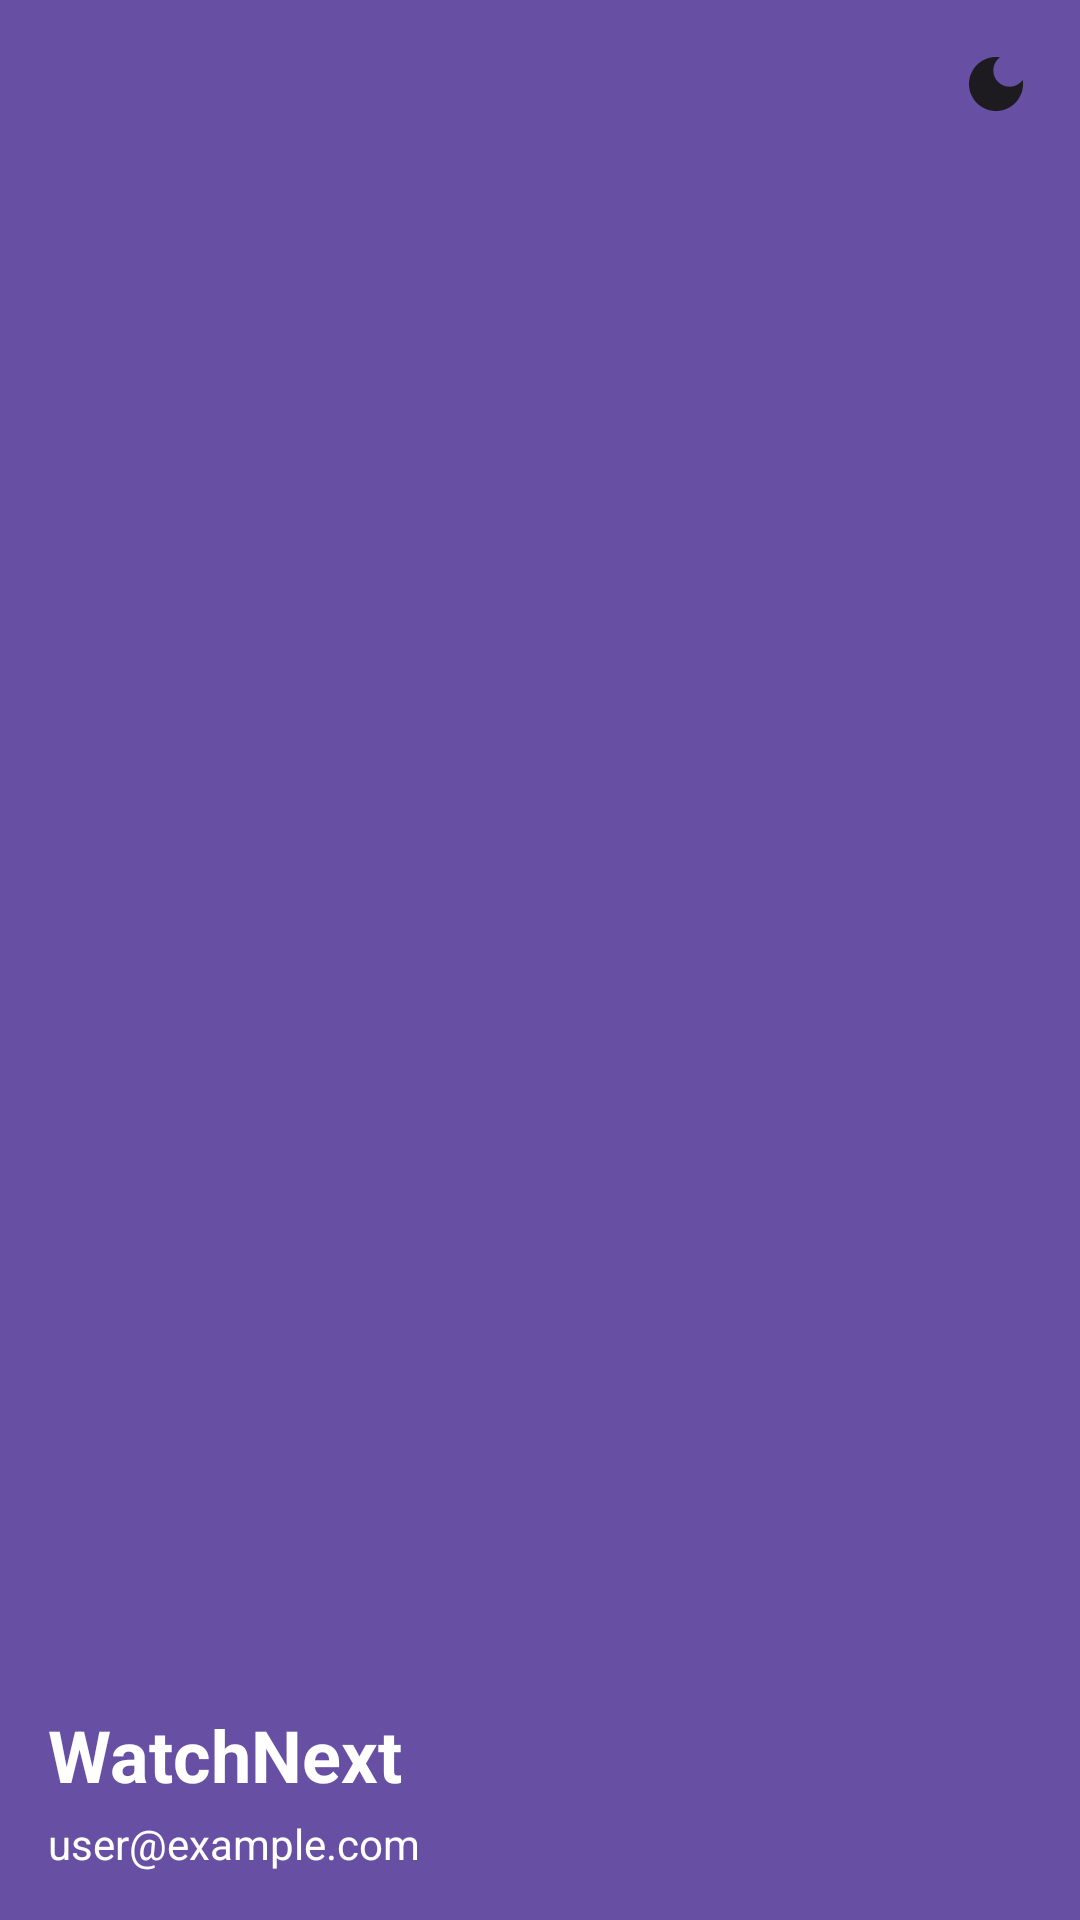

Write the Android layout XML for this screen, with the resource values it uses.
<!-- AndroidManifest.xml: application theme Theme.WatchNext -->
<!-- res/layout/nav_header.xml -->
<?xml version="1.0" encoding="utf-8"?>
<FrameLayout xmlns:android="http://schemas.android.com/apk/res/android"
    android:layout_width="match_parent"
    android:layout_height="180dp"
    android:background="?attr/colorPrimary">

    
    <LinearLayout
        android:layout_width="wrap_content"
        android:layout_height="wrap_content"
        android:layout_gravity="bottom|start"
        android:orientation="vertical"
        android:padding="16dp">

        <TextView
            android:layout_width="wrap_content"
            android:layout_height="wrap_content"
            android:text="@string/app_name"
            android:textColor="@color/white"
            android:textSize="24sp"
            android:textStyle="bold" />

        <TextView
            android:id="@+id/header_email"
            android:layout_width="wrap_content"
            android:layout_height="wrap_content"
            android:layout_marginTop="4dp"
            android:text="user@example.com"
            android:textColor="@color/white"
            android:textSize="14sp" />
    </LinearLayout>

    
    <ImageButton
        android:id="@+id/btn_toggle_theme"
        android:layout_width="40dp"
        android:layout_height="40dp"
        android:layout_gravity="top|end"
        android:layout_margin="8dp"
        android:background="?attr/selectableItemBackgroundBorderless"
        android:padding="8dp"
        android:src="@drawable/ic_mode_night"
        android:contentDescription="Toggle dark mode" />

</FrameLayout>
<!-- resources referenced by this layout -->
<resources>
  <color name="white">#FFFFFFFF</color>
  <!-- drawable ic_mode_night (drawable) -->
  <?xml version="1.0" encoding="utf-8"?>
  <vector xmlns:android="http://schemas.android.com/apk/res/android"
      android:width="24dp"
      android:height="24dp"
      android:viewportWidth="24"
      android:viewportHeight="24">
      <path
          android:fillColor="?attr/colorOnSurface"
          android:pathData="M12,3c-4.97,0 -9,4.03 -9,9s4.03,9 9,9 9,-4.03 9,-9c0,-0.46 -0.04,-0.92 -0.1,-1.36 -0.98,1.37 -2.58,2.26 -4.4,2.26 -2.98,0 -5.4,-2.42 -5.4,-5.4 0,-1.81 0.89,-3.42 2.26,-4.4C12.92,3.04 12.46,3 12,3z"/>
  </vector>
  <string name="app_name">WatchNext</string>
  <style name="Theme.WatchNext" parent="Base.Theme.WatchNext" />
  <style name="Base.Theme.WatchNext" parent="Theme.Material3.DayNight.NoActionBar">
          
          
      </style>
</resources>
